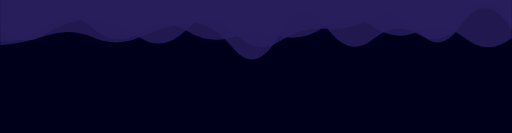
t = 0.00 s
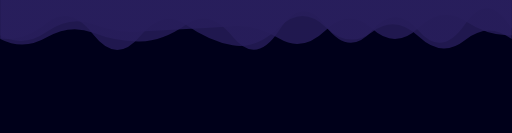
t = 0.50 s
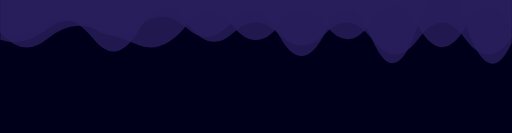
t = 1.00 s
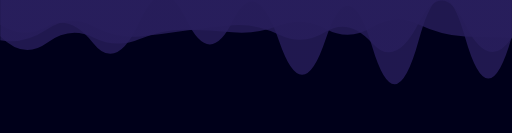
t = 1.50 s
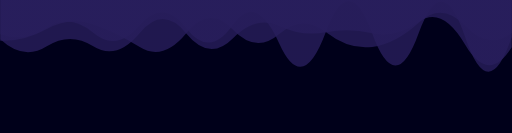
t = 2.00 s
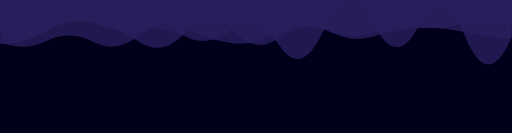
t = 2.50 s

The animated SVG that drew these frames (rendered in a browser with its animation timeline set to each time). Animation: 3 SMIL elements (animate=3); one cycle of 3.00 s, repeats indefinitely.

<svg xmlns="http://www.w3.org/2000/svg" xmlns:xlink="http://www.w3.org/1999/xlink" style="margin:auto;background:#00001a;display:block;z-index:1;position:relative" width="1092" height="284" preserveAspectRatio="xMidYMid" viewBox="0 0 1092 284">
<g transform="translate(546,100) scale(1,1) translate(-546,-142)"><linearGradient id="lg-0.7676399138086769" x1="0" x2="1" y1="0" y2="0">
 <stop stop-color="#281e5c" offset="0"></stop>
  <stop stop-color="#281e5c" offset="1"></stop>
</linearGradient><path d="" fill="url(#lg-0.7676399138086769)" opacity="0.8">
  <animate attributeName="d" dur="3s" repeatCount="indefinite" keyTimes="0;0.333;0.667;1" calcmod="spline" keySplines="0.2 0 0.2 1;0.2 0 0.2 1;0.2 0 0.2 1" begin="0s" values="M0 0L 0 107.64920557561203Q 49.63636363636363 145.86451685127622  99.27272727272727 113.78570685099655T 198.54545454545453 85.32003028330325T 297.8181818181818 121.8789720741969T 397.09090909090907 105.84805050508007T 496.3636363636364 109.46461401814145T 595.6363636363636 130.50271514703311T 694.9090909090909 103.25235067175439T 794.1818181818181 80.71629786715634T 893.4545454545455 110.06100752642519T 992.7272727272727 82.69388427029367T 1092 101.23313301827045L 1092 0 Z;M0 0L 0 126.9884488805576Q 49.63636363636363 143.63120860952955  99.27272727272727 105.76409066571583T 198.54545454545453 102.71250818631053T 297.8181818181818 97.05047631129328T 397.09090909090907 101.48886027439919T 496.3636363636364 86.66658230998058T 595.6363636363636 118.07714257047314T 694.9090909090909 109.5444956173863T 794.1818181818181 126.10566988145948T 893.4545454545455 92.2239369657614T 992.7272727272727 91.04545423374017T 1092 133.66166243486566L 1092 0 Z;M0 0L 0 129.07479621517456Q 49.63636363636363 131.27205388652015  99.27272727272727 104.0277527911563T 198.54545454545453 94.13748461355942T 297.8181818181818 142.3605089917662T 397.09090909090907 112.86508182198565T 496.3636363636364 104.8581639431142T 595.6363636363636 114.5139785666696T 694.9090909090909 110.29384503643486T 794.1818181818181 142.09659412434652T 893.4545454545455 90.31365164745765T 992.7272727272727 97.5372337470747T 1092 112.23686596576108L 1092 0 Z;M0 0L 0 107.64920557561203Q 49.63636363636363 145.86451685127622  99.27272727272727 113.78570685099655T 198.54545454545453 85.32003028330325T 297.8181818181818 121.8789720741969T 397.09090909090907 105.84805050508007T 496.3636363636364 109.46461401814145T 595.6363636363636 130.50271514703311T 694.9090909090909 103.25235067175439T 794.1818181818181 80.71629786715634T 893.4545454545455 110.06100752642519T 992.7272727272727 82.69388427029367T 1092 101.23313301827045L 1092 0 Z"></animate>
</path><path d="" fill="url(#lg-0.7676399138086769)" opacity="0.8">
  <animate attributeName="d" dur="3s" repeatCount="indefinite" keyTimes="0;0.333;0.667;1" calcmod="spline" keySplines="0.2 0 0.2 1;0.2 0 0.2 1;0.2 0 0.2 1" begin="-0.5050505050505051s" values="M0 0L 0 135.57183608189592Q 49.63636363636363 140.00418068851786  99.27272727272727 104.21320683019668T 198.54545454545453 90.29330782878736T 297.8181818181818 103.99976295838646T 397.09090909090907 120.48852225991368T 496.3636363636364 103.75753892527618T 595.6363636363636 138.71990664911885T 694.9090909090909 96.51114586632075T 794.1818181818181 85.99277830443815T 893.4545454545455 97.2565791346908T 992.7272727272727 120.22059997733088T 1092 121.22281629666875L 1092 0 Z;M0 0L 0 124.56945849627678Q 49.63636363636363 130.89511152981152  99.27272727272727 91.39452471879665T 198.54545454545453 115.53965016826123T 297.8181818181818 120.14061656588316T 397.09090909090907 95.27413189310542T 496.3636363636364 139.1028369275027T 595.6363636363636 99.97575086659647T 694.9090909090909 99.78480413825301T 794.1818181818181 110.02762097878579T 893.4545454545455 119.98993881641857T 992.7272727272727 127.40879505017607T 1092 125.42561692384822L 1092 0 Z;M0 0L 0 94.63606047327852Q 49.63636363636363 126.31375147156764  99.27272727272727 98.90023786967063T 198.54545454545453 134.28548817398573T 297.8181818181818 87.86908003188435T 397.09090909090907 83.57796128298196T 496.3636363636364 87.00177302735858T 595.6363636363636 130.66158085329T 694.9090909090909 125.51406332865086T 794.1818181818181 142.1975885924134T 893.4545454545455 128.18423893720586T 992.7272727272727 122.59125889734705T 1092 121.04587049631877L 1092 0 Z;M0 0L 0 135.57183608189592Q 49.63636363636363 140.00418068851786  99.27272727272727 104.21320683019668T 198.54545454545453 90.29330782878736T 297.8181818181818 103.99976295838646T 397.09090909090907 120.48852225991368T 496.3636363636364 103.75753892527618T 595.6363636363636 138.71990664911885T 694.9090909090909 96.51114586632075T 794.1818181818181 85.99277830443815T 893.4545454545455 97.2565791346908T 992.7272727272727 120.22059997733088T 1092 121.22281629666875L 1092 0 Z"></animate>
</path><path d="" fill="url(#lg-0.7676399138086769)" opacity="0.8">
  <animate attributeName="d" dur="3s" repeatCount="indefinite" keyTimes="0;0.333;0.667;1" calcmod="spline" keySplines="0.2 0 0.2 1;0.2 0 0.2 1;0.2 0 0.2 1" begin="-1.0101010101010102s" values="M0 0L 0 125.84029687209535Q 49.63636363636363 172.71610363772623  99.27272727272727 141.13286246179908T 198.54545454545453 140.98278766189986T 297.8181818181818 112.22430486776545T 397.09090909090907 113.52041360363991T 496.3636363636364 123.75378484441154T 595.6363636363636 97.06515928020833T 694.9090909090909 111.12051250892823T 794.1818181818181 112.81821103101039T 893.4545454545455 88.68786861170196T 992.7272727272727 138.30822959140895T 1092 143.3031460190685L 1092 0 Z;M0 0L 0 138.78820377781366Q 49.63636363636363 134.52838146168577  99.27272727272727 117.73591043443261T 198.54545454545453 122.27602297480473T 297.8181818181818 121.38374430579292T 397.09090909090907 91.30936064908835T 496.3636363636364 144.42735181457073T 595.6363636363636 117.49020128543378T 694.9090909090909 98.59168097517907T 794.1818181818181 127.37155925952985T 893.4545454545455 115.77401841941798T 992.7272727272727 85.10238092768805T 1092 105.58287098615597L 1092 0 Z;M0 0L 0 112.25176841541271Q 49.63636363636363 166.54728779295152  99.27272727272727 125.68500190170998T 198.54545454545453 102.1121291629264T 297.8181818181818 139.11226296732812T 397.09090909090907 96.90729336586514T 496.3636363636364 97.42392871027883T 595.6363636363636 95.71413050419001T 694.9090909090909 96.0010733201051T 794.1818181818181 87.39742467103585T 893.4545454545455 100.13555397223972T 992.7272727272727 101.08918930362063T 1092 101.31532894321805L 1092 0 Z;M0 0L 0 125.84029687209535Q 49.63636363636363 172.71610363772623  99.27272727272727 141.13286246179908T 198.54545454545453 140.98278766189986T 297.8181818181818 112.22430486776545T 397.09090909090907 113.52041360363991T 496.3636363636364 123.75378484441154T 595.6363636363636 97.06515928020833T 694.9090909090909 111.12051250892823T 794.1818181818181 112.81821103101039T 893.4545454545455 88.68786861170196T 992.7272727272727 138.30822959140895T 1092 143.3031460190685L 1092 0 Z"></animate>
</path></g>
</svg>
